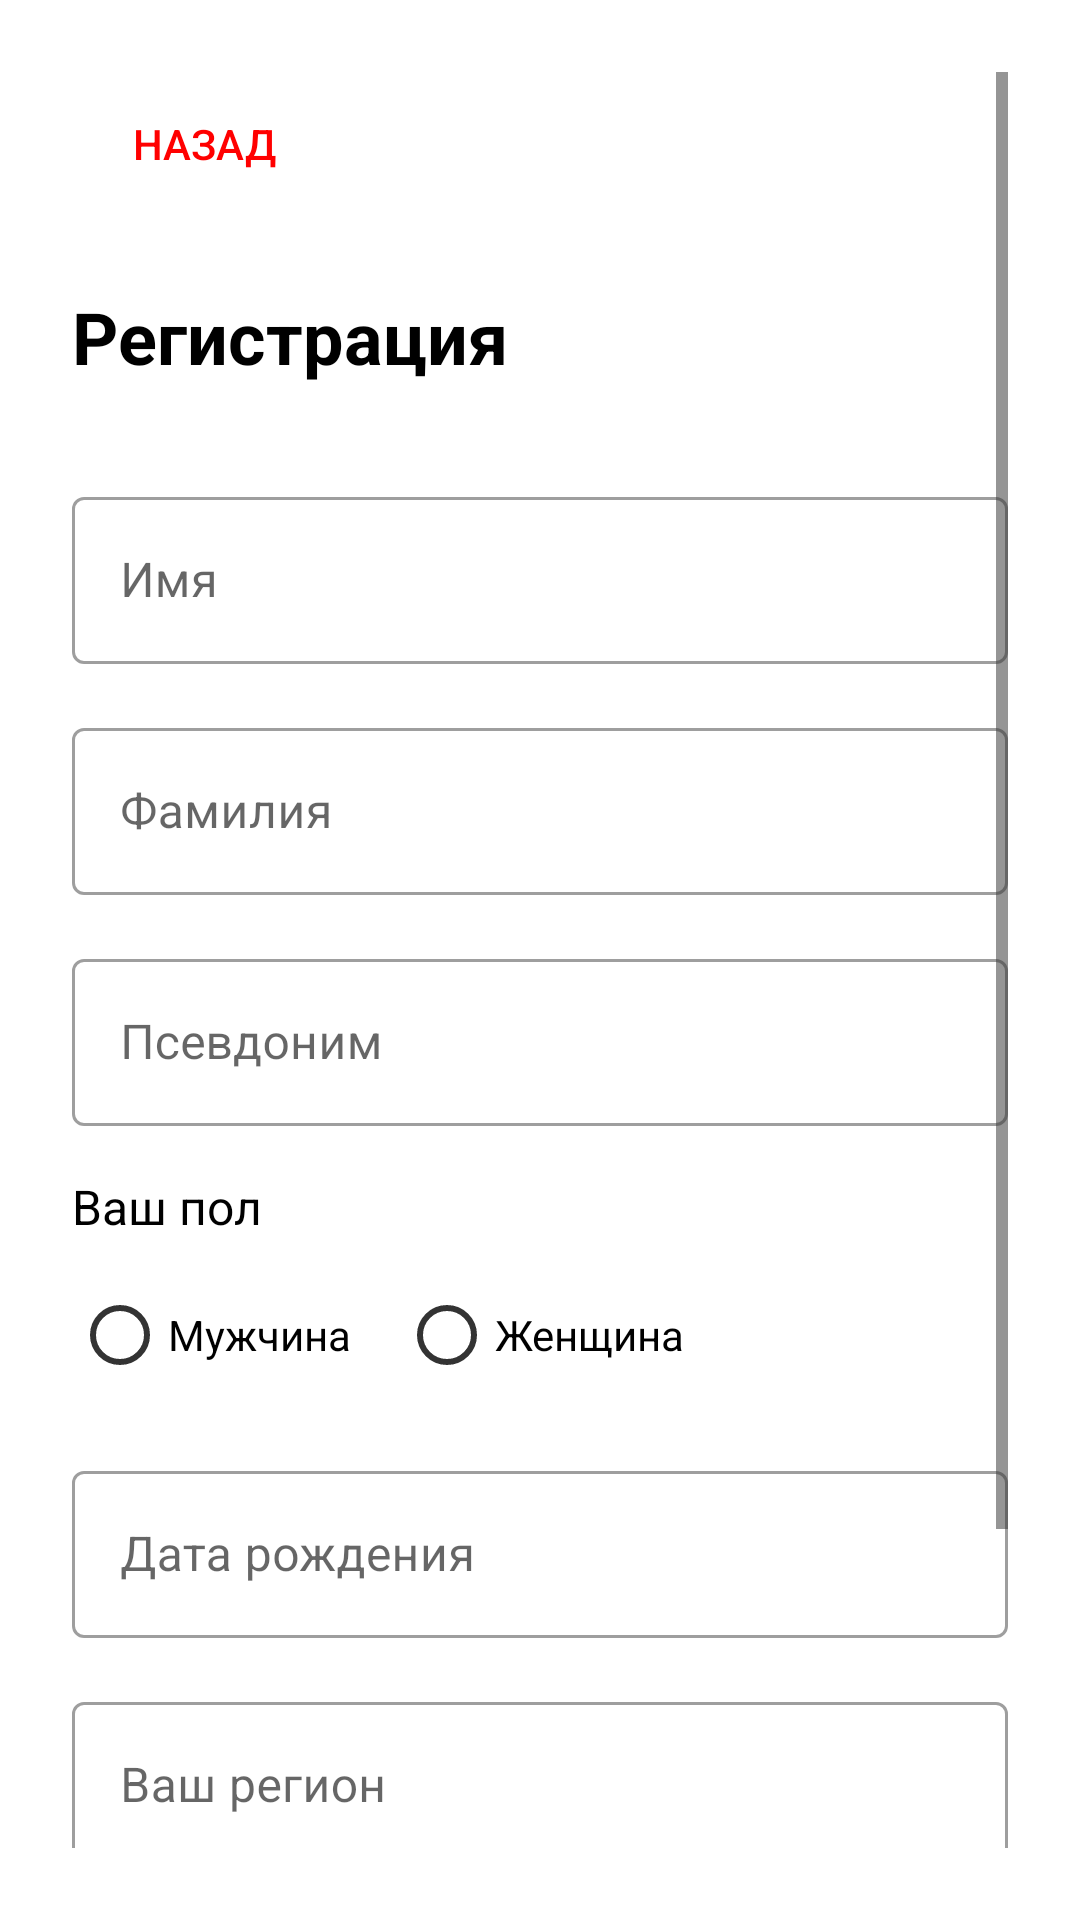

Produce the Android XML layout that renders to this screen, including the resource entries it uses.
<!-- AndroidManifest.xml: activity theme Theme.GunMedia -->
<!-- res/layout/activity_registration_part2.xml -->
<ScrollView
    xmlns:android="http://schemas.android.com/apk/res/android"
    android:layout_width="match_parent"
    android:layout_height="match_parent"
    android:background="@android:color/white"
    android:padding="24dp">

    <LinearLayout
        android:layout_width="match_parent"
        android:layout_height="wrap_content"
        android:orientation="vertical">

        <Button
            android:id="@+id/btn_back"
            android:layout_width="wrap_content"
            android:layout_height="wrap_content"
            android:text="Назад"
            android:background="@android:color/transparent"
            android:textColor="@color/colorPrimary"
            android:layout_marginBottom="24dp"/>

        <TextView
            android:layout_width="match_parent"
            android:layout_height="wrap_content"
            android:text="Регистрация"
            android:textSize="24sp"
            android:textStyle="bold"
            android:layout_marginBottom="32dp"/>

        <com.google.android.material.textfield.TextInputLayout
            android:layout_width="match_parent"
            android:layout_height="wrap_content"
            android:layout_marginBottom="16dp"
            style="@style/Widget.MaterialComponents.TextInputLayout.OutlinedBox">

            <com.google.android.material.textfield.TextInputEditText
                android:id="@+id/first_name_input"
                android:layout_width="match_parent"
                android:layout_height="wrap_content"
                android:hint="Имя"/>
        </com.google.android.material.textfield.TextInputLayout>

        <com.google.android.material.textfield.TextInputLayout
            android:layout_width="match_parent"
            android:layout_height="wrap_content"
            android:layout_marginBottom="16dp"
            style="@style/Widget.MaterialComponents.TextInputLayout.OutlinedBox">

            <com.google.android.material.textfield.TextInputEditText
                android:id="@+id/last_name_input"
                android:layout_width="match_parent"
                android:layout_height="wrap_content"
                android:hint="Фамилия"/>
        </com.google.android.material.textfield.TextInputLayout>

        <com.google.android.material.textfield.TextInputLayout
            android:layout_width="match_parent"
            android:layout_height="wrap_content"
            android:layout_marginBottom="16dp"
            style="@style/Widget.MaterialComponents.TextInputLayout.OutlinedBox">

            <com.google.android.material.textfield.TextInputEditText
                android:id="@+id/nickname_input"
                android:layout_width="match_parent"
                android:layout_height="wrap_content"
                android:hint="Псевдоним"/>
        </com.google.android.material.textfield.TextInputLayout>

        <TextView
            android:layout_width="match_parent"
            android:layout_height="wrap_content"
            android:text="Ваш пол"
            android:textSize="16sp"
            android:layout_marginBottom="8dp"/>

        <RadioGroup
            android:id="@+id/gender_group"
            android:layout_width="match_parent"
            android:layout_height="wrap_content"
            android:orientation="horizontal"
            android:layout_marginBottom="16dp">

            <RadioButton
                android:id="@+id/gender_male"
                android:layout_width="wrap_content"
                android:layout_height="wrap_content"
                android:text="Мужчина"
                android:layout_marginEnd="16dp"/>

            <RadioButton
                android:id="@+id/gender_female"
                android:layout_width="wrap_content"
                android:layout_height="wrap_content"
                android:text="Женщина"/>
        </RadioGroup>

        <com.google.android.material.textfield.TextInputLayout
            android:layout_width="match_parent"
            android:layout_height="wrap_content"
            android:layout_marginBottom="16dp"
            style="@style/Widget.MaterialComponents.TextInputLayout.OutlinedBox">

            <com.google.android.material.textfield.TextInputEditText
                android:id="@+id/birth_date_input"
                android:layout_width="match_parent"
                android:layout_height="wrap_content"
                android:hint="Дата рождения"/>
        </com.google.android.material.textfield.TextInputLayout>

        <com.google.android.material.textfield.TextInputLayout
            android:layout_width="match_parent"
            android:layout_height="wrap_content"
            android:layout_marginBottom="16dp"
            style="@style/Widget.MaterialComponents.TextInputLayout.OutlinedBox">

            <com.google.android.material.textfield.TextInputEditText
                android:id="@+id/region_input"
                android:layout_width="match_parent"
                android:layout_height="wrap_content"
                android:hint="Ваш регион"/>
        </com.google.android.material.textfield.TextInputLayout>

        <com.google.android.material.textfield.TextInputLayout
            android:layout_width="match_parent"
            android:layout_height="wrap_content"
            android:layout_marginBottom="32dp"
            style="@style/Widget.MaterialComponents.TextInputLayout.OutlinedBox">

            <com.google.android.material.textfield.TextInputEditText
                android:id="@+id/city_input"
                android:layout_width="match_parent"
                android:layout_height="wrap_content"
                android:hint="Ваш город"/>
        </com.google.android.material.textfield.TextInputLayout>

        <Button
            android:id="@+id/btn_finish"
            android:layout_width="match_parent"
            android:layout_height="wrap_content"
            android:text="Завершить регистрацию"
            android:backgroundTint="@color/colorPrimary"
            android:textColor="@color/white"
            android:padding="5dp"/>
    </LinearLayout>
</ScrollView>
<!-- resources referenced by this layout -->
<resources>
  <color name="colorPrimary">#FF0000</color>
  <color name="white">#FFFFFFFF</color>
  <style name="Theme.GunMedia" parent="Theme.MaterialComponents.DayNight.DarkActionBar">
          
          <item name="colorPrimary">@color/colorPrimary</item>
          <item name="colorPrimaryDark">@color/colorPrimaryDark</item>
          <item name="colorOnPrimary">@color/white</item>
  
          
          <item name="colorSecondary">@color/colorAccent</item>
          <item name="colorSecondaryVariant">@color/colorPrimaryDark</item>
          <item name="colorOnSecondary">@color/black</item>
  
          
          <item name="android:statusBarColor">?attr/colorPrimaryVariant</item>
  
          
          <item name="android:windowBackground">@color/white</item>
  
          
          <item name="android:textColor">@color/black</item>
          <item name="android:textColorPrimary">@color/black</item>
          <item name="android:textColorSecondary">@color/dark_gray</item>
  
          
          <item name="android:windowLightStatusBar" tools:targetApi="m">true</item>
  
          
          <item name="windowActionBar">false</item>
          <item name="windowNoTitle">true</item>
      </style>
  <color name="colorPrimaryDark">#CC0000</color>
  <color name="colorAccent">#252527</color>
  <color name="black">#FF000000</color>
  <color name="dark_gray">#333333</color>
</resources>
